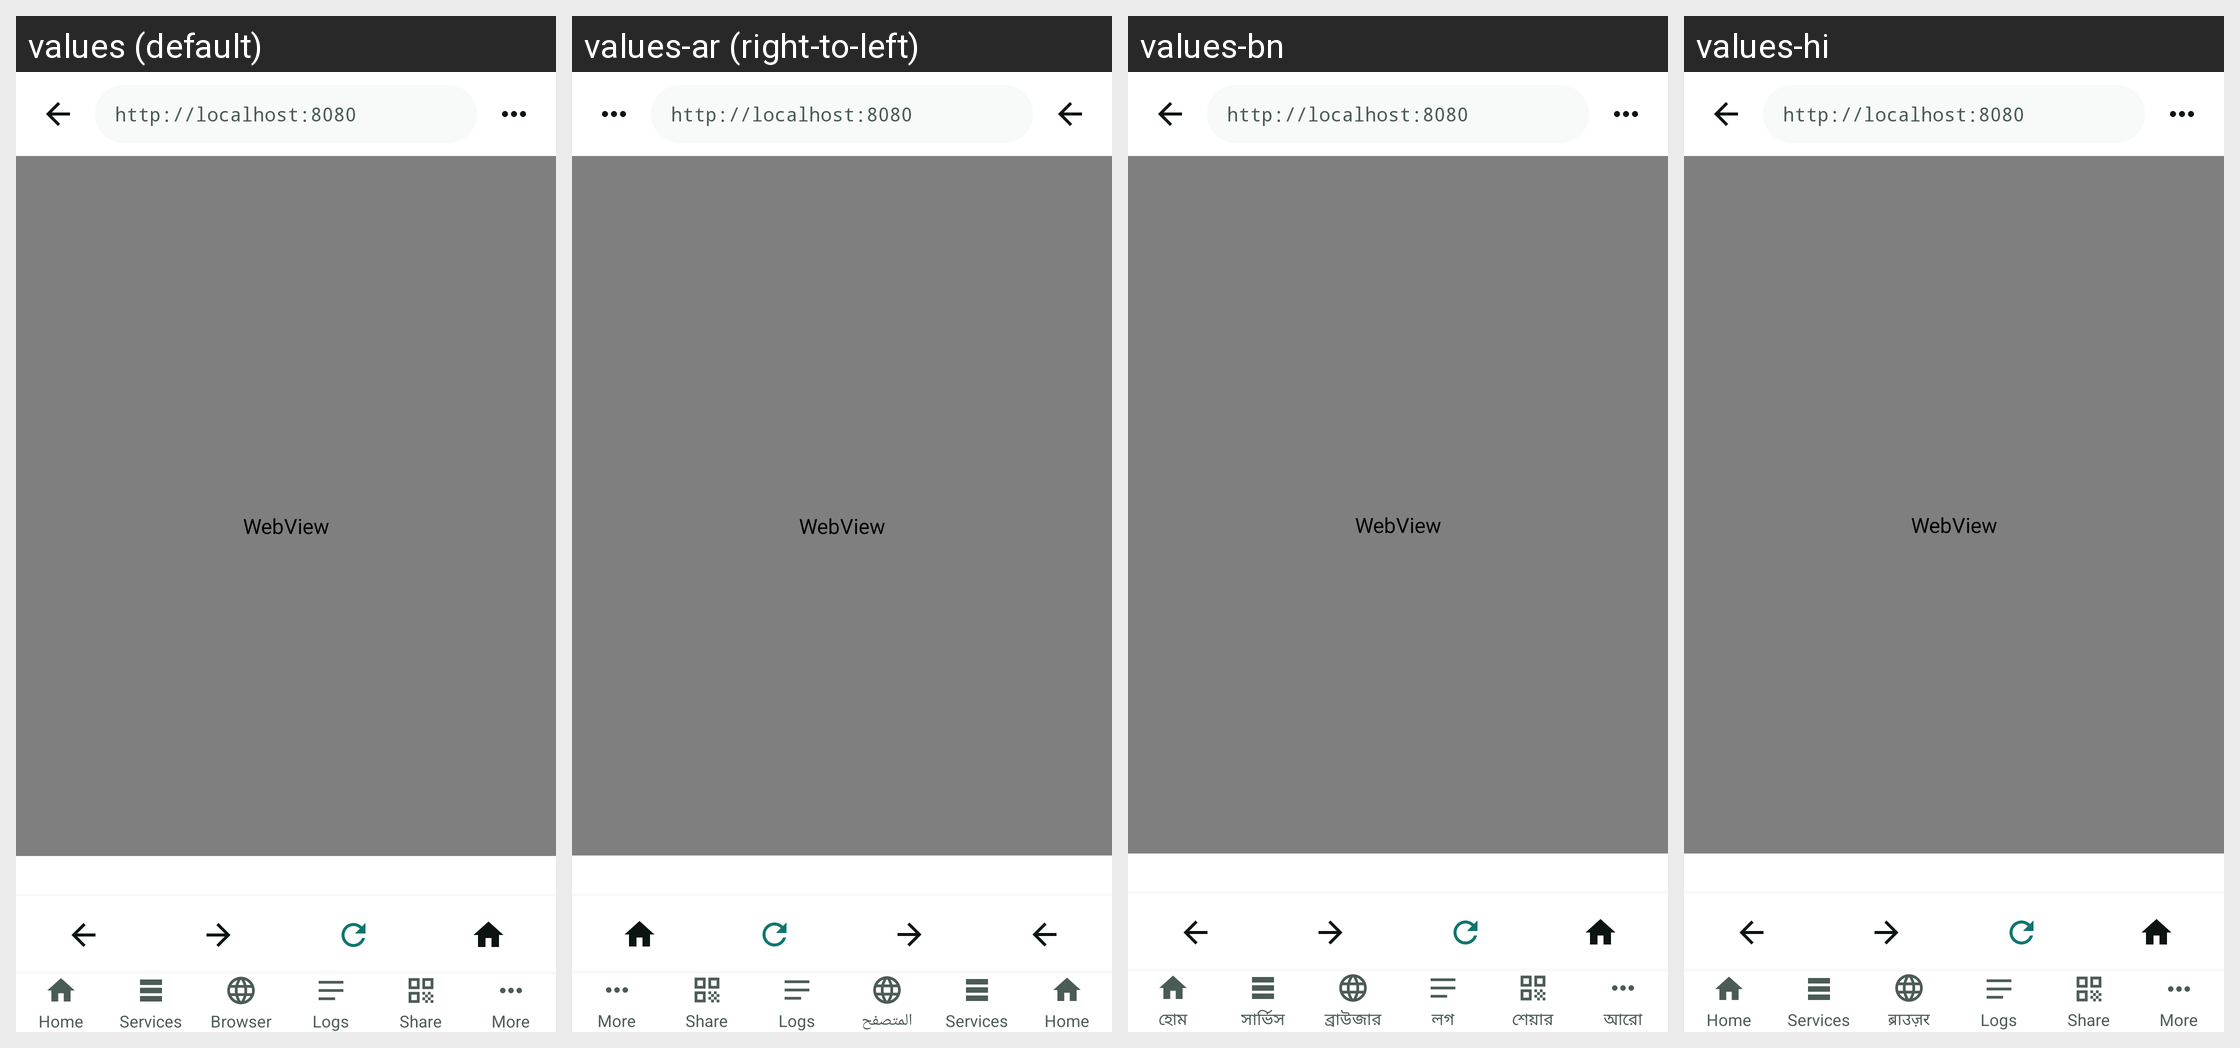

The Android screen above is rendered under several locales of the same app. Produce the string resources it draws, with the default and per-locale values.
Android screen res/layout/activity_preview.xml rendered under 4 locales, left to right: values (default), values-ar (right-to-left), values-bn, values-hi. Device: Nexus 5 (rendered at 1080×1920; each locale shown at half size, 540×960, under a caption strip naming it); theme Theme.INWEB.
Strings drawn on this screen, with the default value and each locale's value (text and hints the layout hard-codes, and strings that could not be matched under every locale, appear in the picture but are not listed):

nav_home
  values: Home
  values-ar: Home  [not translated; the default value is used]
  values-bn: হোম
  values-hi: Home  [not translated; the default value is used]

nav_services
  values: Services
  values-ar: Services  [not translated; the default value is used]
  values-bn: সার্ভিস
  values-hi: Services  [not translated; the default value is used]

nav_browser
  values: Browser
  values-ar: المتصفح
  values-bn: ব্রাউজার
  values-hi: ब्राउज़र

nav_logs
  values: Logs
  values-ar: Logs  [not translated; the default value is used]
  values-bn: লগ
  values-hi: Logs  [not translated; the default value is used]

nav_share
  values: Share
  values-ar: Share  [not translated; the default value is used]
  values-bn: শেয়ার
  values-hi: Share  [not translated; the default value is used]

nav_more
  values: More
  values-ar: More  [not translated; the default value is used]
  values-bn: আরো
  values-hi: More  [not translated; the default value is used]
